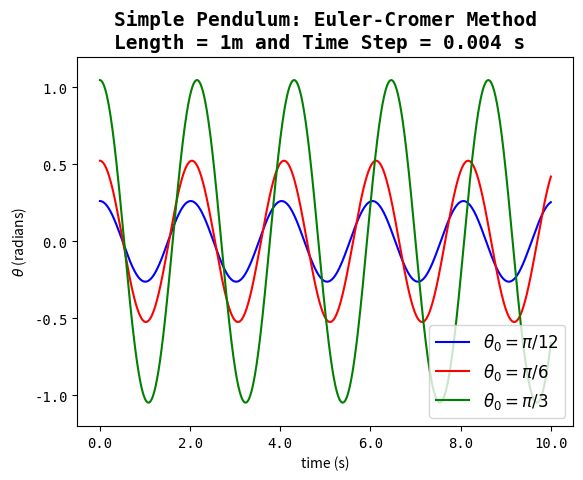
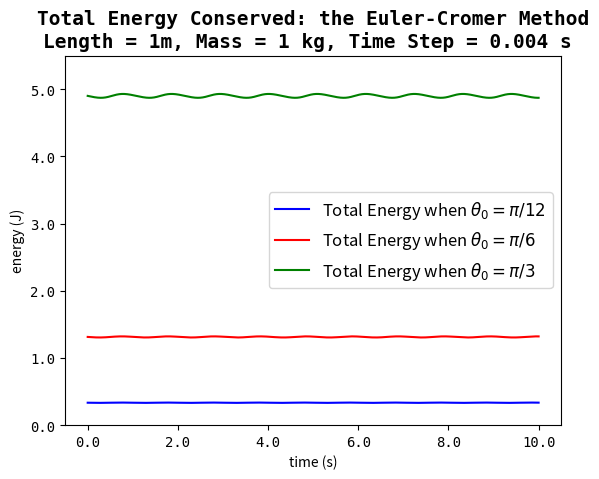
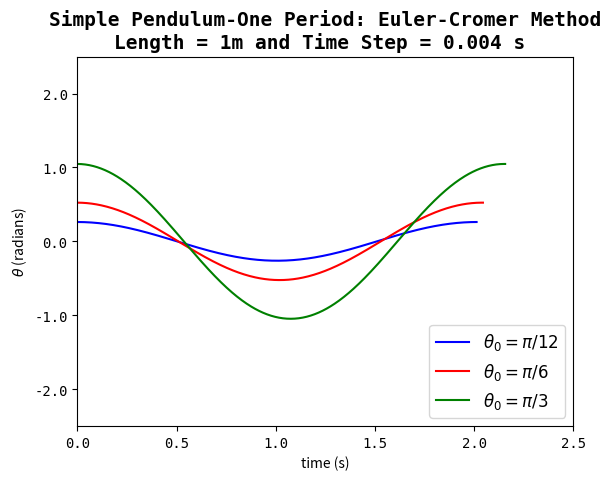

Generate these figures, in order, with matplotlib:
# -*- coding: utf-8 -*-
"""
Created on Sun Oct 16 11:39:51 2016

[redacted]
"""

#%%
import matplotlib.pyplot as plt
import numpy as np
#%%
def pendulum_euler_cromer(theta0, omega0, length, time0, time_f, dt):
    """
    Numerical solutions to the simple ossilatory motion problem.
    
    Calculates theta as a function of time using the Euler-Cromer method.
    
    This leads one to investigate the relationship between
    the amplitude and period of the oscillation.
    """
    

    g = 9.8 # acceleration of gravity
    
    dt = float(dt)  # time step (in seconds)
    
    N_dt = int((time_f-time0)/dt)   # number of time steps
                                    # (i.e numerical solutions)
    
    time_max = N_dt*dt # Total time (in seconds)
    
    time = np.linspace(time0, time_max, N_dt+1) # total time with 
                                                # N_dt number of time steps
    
    theta=np.zeros(time.size) # zero array
    omega=np.zeros(time.size) # zero array
    
    theta[0]= theta0 #initial condition
    omega[0]= omega0 #initial condition
    
    for i in range(0, N_dt): 
        
       # computing theta and omega with the Euler-Cromer method
       # NOTE: omega[i] is NOT used as in the euler method  
       
       # AND: omega[i+1] used to calculate  
       # the new value, theta[i+1] 
       
       # where the two first-order differential equations are; 
       # domega = -(g/length)*np.sin(theta[i]) AND
       # dtheta = omega[i+1]
        
        omega[i+1] = omega[i] - (g/length)*np.sin(theta[i])*dt 
        theta[i+1] = theta[i] + omega[i+1]*dt  
          
       
    return time, theta
    

#%%

#%%

# Now modifying script to calculate energy at each step time step
# to see if energy is conserved.

# We were not given the mass (or lack there of) of the pendulum.
# Therefore, the mass is made up and will designate mass as 1.
#This means theres is no need to put mass 
#in the equation ((...)*1--the mass-- will be the same number)



def pendulum_and_energy_euler_cromer(theta0,omega0,length,time0,time_f,dt):
    """
    Numerical solutions to energy of the system in 
    the ossilatory motion problem.
    
    Calculates energy as a function of time when the the Euler-Cromer method
    is implemented.
    
    This leads one to investigate if energy is conserved.
    """
    

    g = 9.8 # acceleration of gravity
    
    dt = float(dt)  # time step (in seconds)
    
    N_dt = int((time_f-time0)/dt)   # number of time steps
                                    # (i.e numerical solutions)
    
    time_max = N_dt*dt # Total time (in seconds)
    
    time = np.linspace(time0, time_max, N_dt+1) # total time with 
                                                # N_dt number of time steps
    
    theta=np.zeros(time.size) # zero array
    omega=np.zeros(time.size) # zero array
    energy = np.zeros(time.size) # zero array    
    
    
    theta[0]= theta0 #initial condition
    omega[0]= omega0 #initial condition
        
    
    
    
    for i in range(0, N_dt): 
        
       # computing theta and omega with the Euler-Cromer method
       # NOTE: omega[i] is NOT used as in the euler method  
       
       # AND: omega[i+1] used to calculate  
       # the new value, theta[i+1] 
       # where; 
       # domega = -(g/length)*np.sin(theta[i]) AND
       # dtheta = omega[i+1]
        
        omega[i+1] = omega[i] - (g/length)*np.sin(theta[i])*dt 
        theta[i+1] = theta[i] + omega[i+1]*dt  
    

    #as the omega and theta are arrays with a sequence of numbers  
    #at each time step and an initial condition, to calculate total energy
    #simply plug thetha and omega in the total energy equation      
    energy = 0.5 * (length)**2 * (omega)**2 + g*length*(1-np.cos(theta)) 
    
    return time, energy



#%%

#investigate the relationship between and 
#the amplitude and period of the oscillation

# define parameters: theta0, omega0, length, time0, time_f, dt

#theta0 = np.pi/12
time, theta1 = pendulum_euler_cromer(np.pi/12,0,1,0,10,0.004)

#theta0 = np.pi/6  
time, theta2 = pendulum_euler_cromer(np.pi/6,0,1,0,10,0.004)

#theta0 = np.pi/3
time, theta3 = pendulum_euler_cromer(np.pi/3,0,1,0,10,0.004)



    
    
#%%
# define parameters: theta0, omega0, length, mass, time0, time_f, dt

#By substituting the omega and theta arrays found at each time step 
#into the total energy expression, 
#when using the Euler-Cromer method energy osillates over over a cycle and 
#give (approximatley) a zero total contribution. i.e Total Energy 
#IS conserved. 


#Therefore, the Total Energy does NOT monotonically increases in time 
#like when the system is solved using the Euler method.  


#theta0 = np.pi/12
time, energy1 = pendulum_and_energy_euler_cromer(np.pi/12, 0, 1, 0, 10, 0.004)

#theta0 = np.pi/6
time, energy2 = pendulum_and_energy_euler_cromer(np.pi/6, 0, 1, 0, 10, 0.004)

#theta0 = np.pi/3
time, energy3 = pendulum_and_energy_euler_cromer(np.pi/3, 0, 1, 0, 10, 0.004)

#%%

#plotting all 3 figures:

#%%

#figure 1
#plot theta as a function of time 

plt.figure()
plt.plot(time, theta1, 'b', time, theta2,'r', time, theta3, 'g')
ax = plt.gca()

ax.set_title("Simple Pendulum: Euler-Cromer Method\n\
Length = 1m and Time Step = 0.004 s ",\
family='monospace',size=14, weight='bold')

ax.set_xlabel("time (s)")
ax.set_ylabel("$\\theta$ (radians)")

ax.set_ylim(bottom=-1.2, top=1.2)

ax.set_xticklabels(ax.get_xticks(), family='monospace', fontsize=10)
ax.set_yticklabels(ax.get_yticks(), family='monospace', fontsize=10)

ax.legend(("$\\theta_{0} = \pi/12$","$\\theta_{0} = \pi/6$",\
"$\\theta_{0} = \pi/3$",),fontsize=12, loc= 4)

plt.show()



#%%

#figure 2
#plot enrgy as a function of time 


plt.figure()
plt.plot( time,energy1, 'b', time,energy2, 'r', time,energy3, 'g')
ax = plt.gca()

ax.set_title("Total Energy Conserved: the Euler-Cromer Method\n\
Length = 1m, Mass = 1 kg, Time Step = 0.004 s ",\
family='monospace',size=14, weight='bold')

ax.set_xlabel("time (s)")
ax.set_ylabel("energy (J)")

ax.set_ylim(bottom=0, top=5.5)

ax.set_xticklabels(ax.get_xticks(), family='monospace', fontsize=10)
ax.set_yticklabels(ax.get_yticks(), family='monospace', fontsize=10)

ax.legend(("Total Energy when $\\theta_{0} = \pi/12$",\
"Total Energy when $\\theta_{0} = \pi/6$",\
"Total Energy when $\\theta_{0} = \pi/3$",),fontsize=12, loc= 5)

plt.show()



#%%

#find period of ossilation for all 
#three different initial displacement values 
#very simple by the way that the functions were written
dt=0.004 
print(np.argmin(theta1[0:int(1.8/dt)]))
print(np.argmin(theta2[0:int(1.8/dt)]))
print(np.argmin(theta3[0:int(1.8/dt)]))

#0:argmin * 2, to get time representing full period index, 
#but need to include the last index so +2


T1 = theta1[0:251*2+2]
time_theta1 = time[0:251*2+2]
print(time_theta1[-1]) # period, T, of oscillation 

T2 = theta2[0:255*2+2]
time_theta2 = time[0:255*2+2]
print(time_theta2[-1]) # period, T, of oscillation

                          
T3 = theta3[0:269*2+2]
time_theta3 = time[0:269*2+2]
print(time_theta3[-1]) # period, T, of oscillation

#%%

#figure 3
#plot theta as a function of time for a period of ossilation 

plt.figure()
plt.plot(time_theta1, T1, 'b', time_theta2, T2, 'r', time_theta3, T3, 'g')
ax = plt.gca()

ax.set_title("Simple Pendulum-One Period: Euler-Cromer Method\n\
Length = 1m and Time Step = 0.004 s ",\
family='monospace',size=14, weight='bold')

ax.set_xlabel("time (s)")
ax.set_ylabel("$\\theta$ (radians)")

ax.set_xlim(left=0, right=2.5)
ax.set_ylim(bottom=-2.5, top=2.5)

ax.set_xticklabels(ax.get_xticks(), family='monospace', fontsize=10)
ax.set_yticklabels(ax.get_yticks(), family='monospace', fontsize=10)

ax.legend(("$\\theta_{0} = \pi/12$","$\\theta_{0} =\
\pi/6$","$\\theta_{0} = \pi/3$",),fontsize=12, loc= 4)

plt.show()
